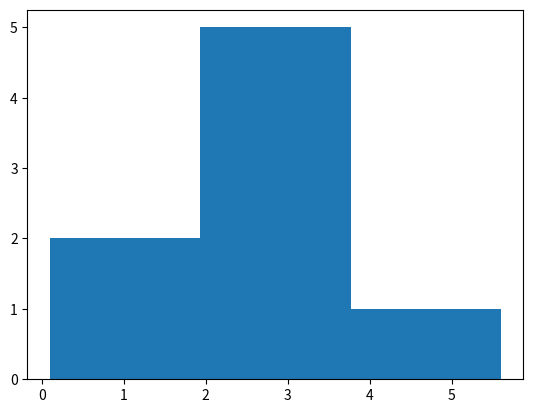

Reproduce this figure in Python.
import matplotlib.pyplot as plt

x = [0.1, 2.3, 2.4, 3.4, 1.3, 5.6, 3.4, 2.5]

plt.hist(x, bins = 3)